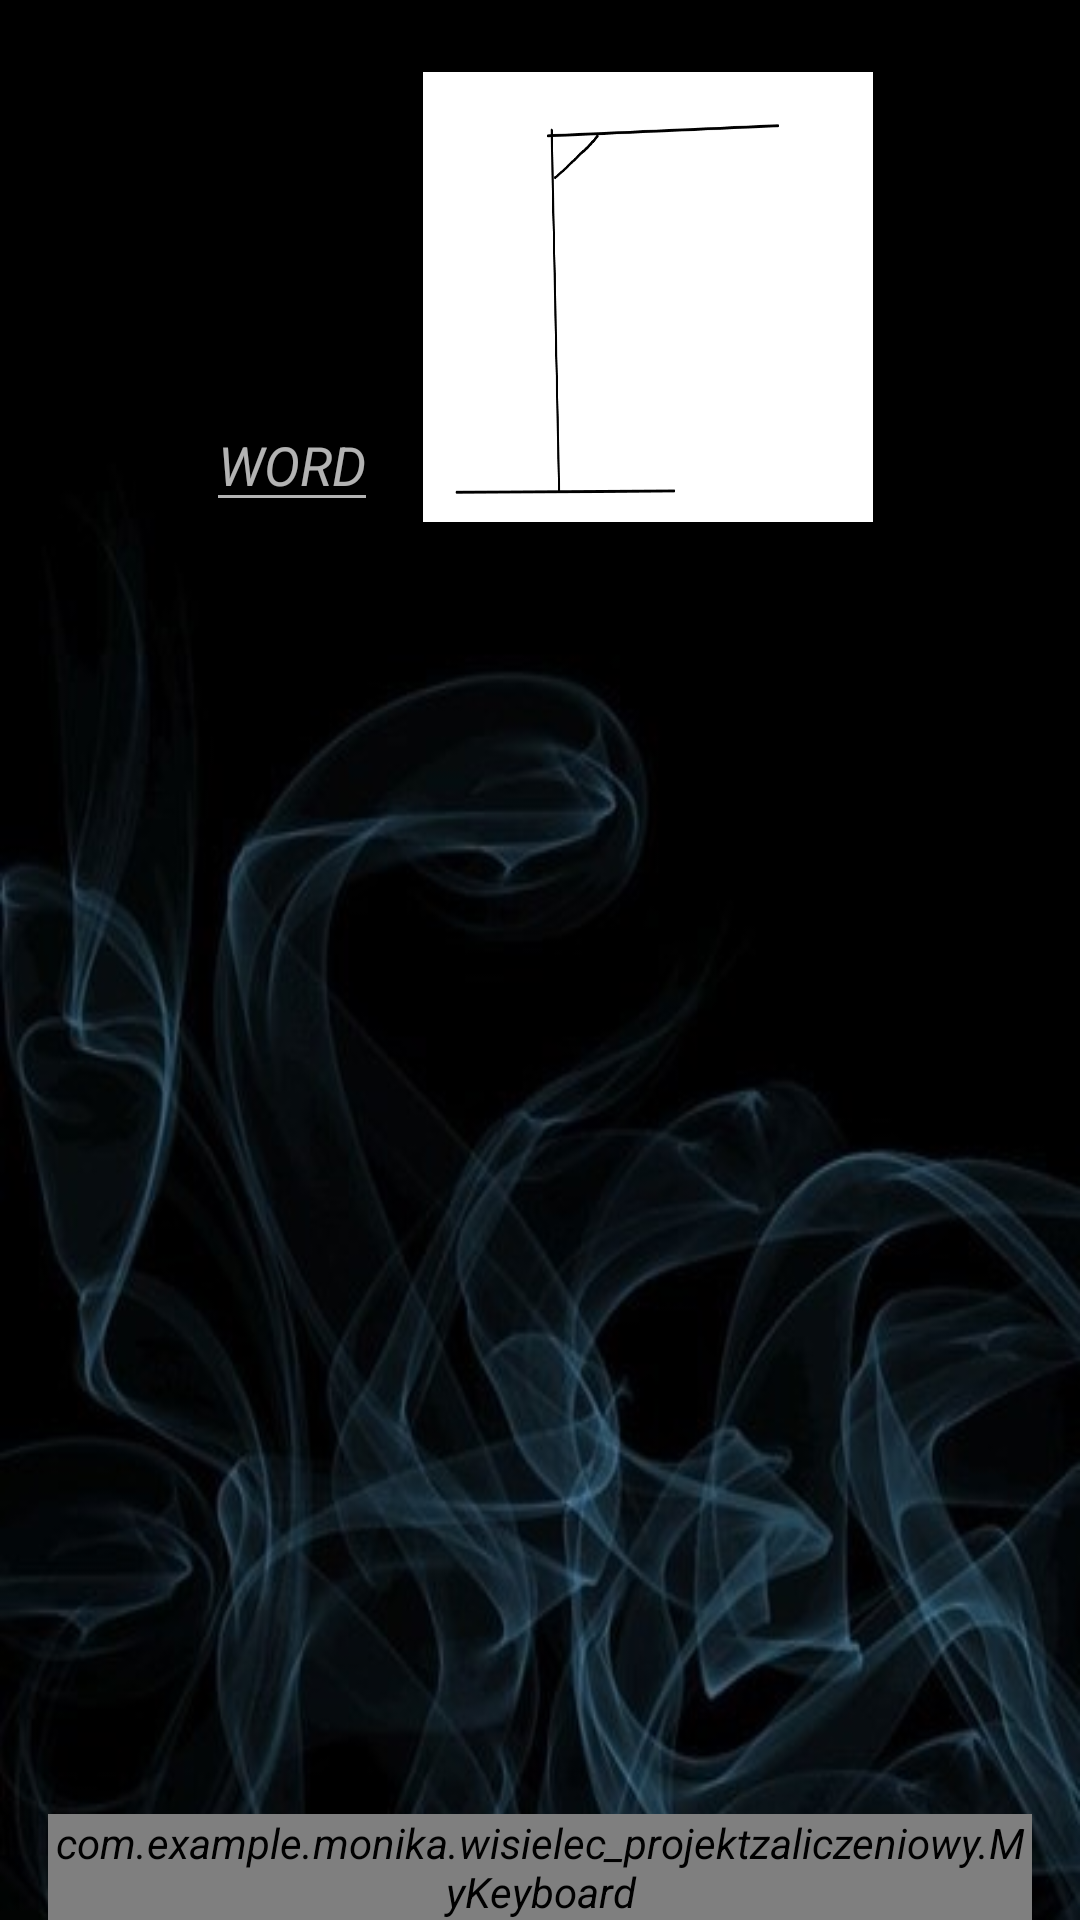

This screen was rendered from an Android layout file. Write that file and the resources it references.
<!-- AndroidManifest.xml: application theme RedTheme -->
<!-- res/layout/jedengracz.xml -->
<?xml version="1.0" encoding="utf-8"?>
<RelativeLayout xmlns:android="http://schemas.android.com/apk/res/android"
    xmlns:app="http://schemas.android.com/apk/res-auto"
    xmlns:tools="http://schemas.android.com/tools"
    android:layout_width="match_parent"
    android:layout_height="match_parent"
    android:paddingLeft="16dp"
    android:background="@drawable/dark_wallpaper"
    android:id="@+id/relative"
    android:paddingRight="16dp" >


    <LinearLayout
        android:layout_width="match_parent"
        android:layout_height="wrap_content"
        android:layout_alignParentTop="true"
        android:id="@+id/LinearImage"
        android:gravity="center_horizontal"
        android:layout_below="@+id/LinearTextViews"
        android:orientation="horizontal">

        <EditText
            android:id="@+id/EditText"
            android:layout_width="wrap_content"
            android:layout_height="wrap_content"
            android:layout_gravity="bottom"
            android:layout_marginRight="15dp"
            android:digits="abcdefghijklmnopqrstuvwxyzABCDEFGHIJKLMNOPQRSTUVWXYZ"
            android:hint="WORD"
            android:maxLength="1" />

        <ImageView
            android:id="@+id/imageView1"
            android:layout_width="150dp"
            android:scaleType="fitXY"
            android:layout_height="150dp"
            android:layout_marginTop="24dp"
            android:src="@drawable/drawing_0" />

    </LinearLayout>




    <com.example.monika.wisielec_projektzaliczeniowy.MyKeyboard
        android:id="@+id/keyboard"
        android:layout_width="match_parent"
        android:layout_height="wrap_content"
        android:layout_alignParentBottom="true"
        android:layout_marginBottom="0dp"
        android:orientation="vertical" />

    <LinearLayout
        android:id="@+id/LinearTextViews"
        android:layout_width="wrap_content"
        android:layout_height="wrap_content"
        android:layout_alignParentTop="true"
        android:layout_centerHorizontal="true"
        android:layout_marginTop="207dp"
        android:gravity="center_horizontal"
        android:orientation="horizontal" />


</RelativeLayout>
<!-- resources referenced by this layout -->
<resources>
  <!-- drawable dark_wallpaper: jpg bitmap (drawable-v24, 37158 bytes) -->
  <!-- drawable drawing_0: png bitmap (drawable-v24, 12440 bytes) -->
  <style name="RedTheme" parent="Theme.AppCompat">
          
          <item name="colorPrimary">@color/colorRed</item>
          <item name="colorPrimaryDark">@color/colorDarkRed</item>
          <item name="android:textStyle">italic</item>
          <item name="android:textColor">@color/colorDarkRed</item>
          <item name="colorAccent">@color/colorRed</item>
  
  
      </style>
  <color name="colorRed">#ff0000</color>
  <color name="colorDarkRed">#800000</color>
</resources>
